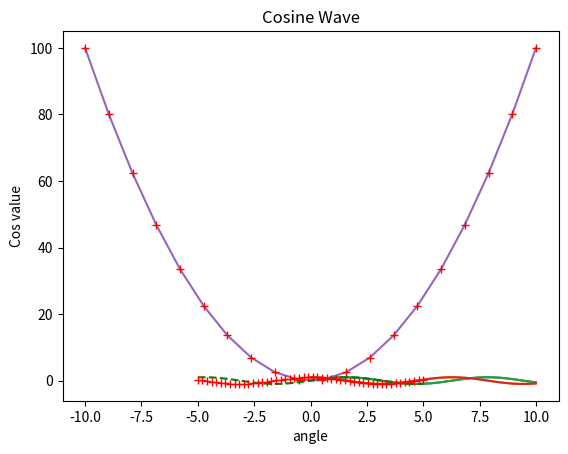
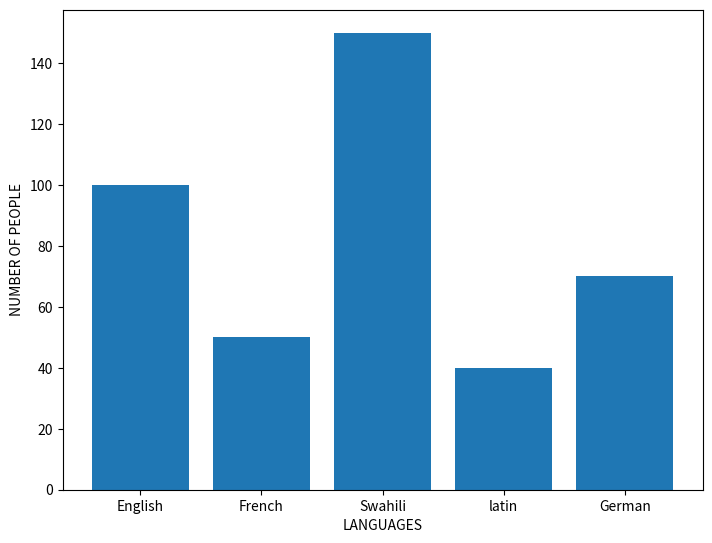
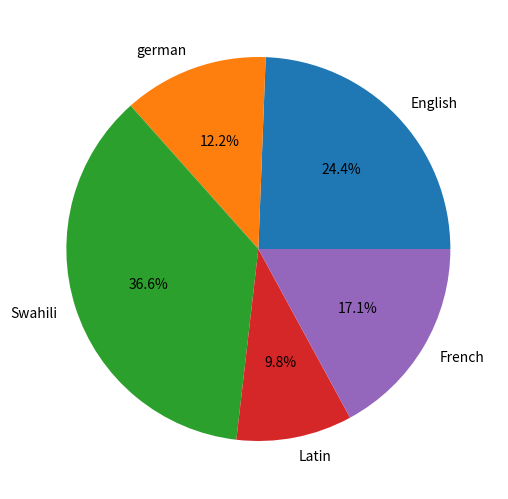
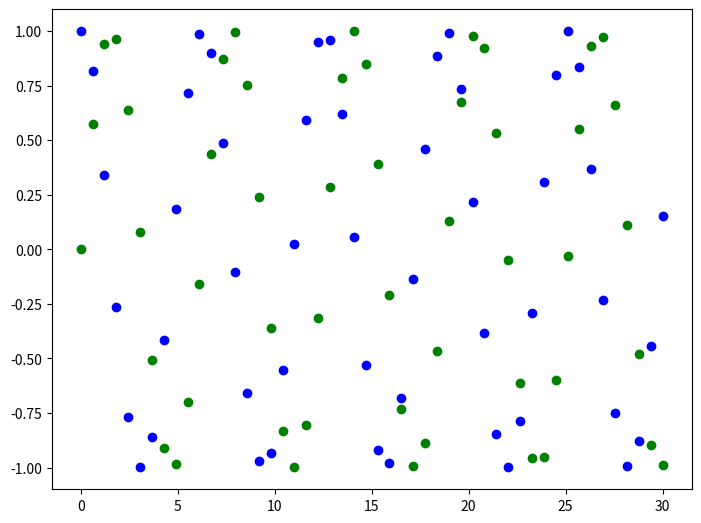
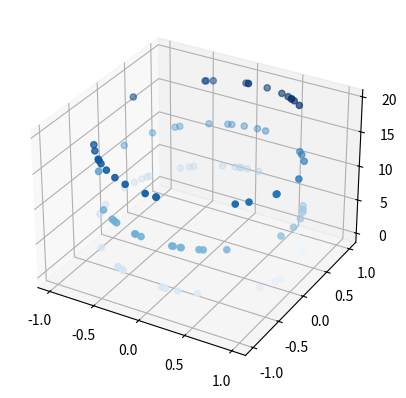

Recreate these plots in Python, in order.
import matplotlib.pyplot as plt

# importing numpy to get data for our plots

import numpy as np

x = np.linspace(0,10,100)
y = np.sin(x)
z = np.cos(x)

print(x)
print(y)
print(z)


# Plotting the data

#       Sine wave

plt.plot(x,y)
plt.show()


#       Cosine Wave


plt.plot(x,z)
plt.show()

# Adding title  , x - axis  & y - axis labels 

plt.plot(x,y)
plt.xlabel('angle')
plt.ylabel('sin value')
plt.title('Sine Wave')
plt.show()

plt.plot(x,z)
plt.xlabel('angle')
plt.ylabel('Cos value')
plt.title('Cosine Wave')
plt.show()


#   Parabola

import numpy as np
import matplotlib.pyplot as plt

# Generate data
x = np.linspace(-10, 10, 20)
y = x**2

# Plot the curve
plt.plot(x, y)
plt.show()

# Plot with red '+' markers
plt.plot(x, y, 'r+')
plt.show()


x = np.linspace(-5,5,50)
plt.plot(x,np.sin(x), 'g--')
plt.plot(x,np.cos(x), 'r+')
plt.show()

# Bar plot

fig = plt.figure()
ax = fig.add_axes([0,0,1,1])
languages = ['English', 'French', 'Swahili', 'latin', 'German']
people = [100,50,150,40,70]
ax.bar(languages , people)
plt.xlabel('LANGUAGES')
plt.ylabel('NUMBER OF PEOPLE')
plt.show()

# Pie chart

fig1 = plt.figure()
ax = fig1.add_axes([0,0,1,1])
languages = ['English', 'german', 'Swahili', 'Latin', 'French']
ax.pie(people, labels = languages, autopct = '%1.1f%%')
plt.show()

# Scatter Plot

x = np.linspace(0,30,50)
y = np.sin(x)
z = np.cos(x)
fig2 = plt.figure()
ax = fig2.add_axes([0,0,1,1])
ax.scatter(x,y, color = 'g')
ax.scatter(x,z, color = 'b')
plt.show()

# 3D SCATTER PLOT

fig3 = plt.figure()
ax = plt.axes(projection = '3d')
z = 20*np.random.random(100)
x = np.sin(z)
y = np.cos(z)
ax.scatter(x,y,z,c=z, cmap = 'Blues')
plt.show()

